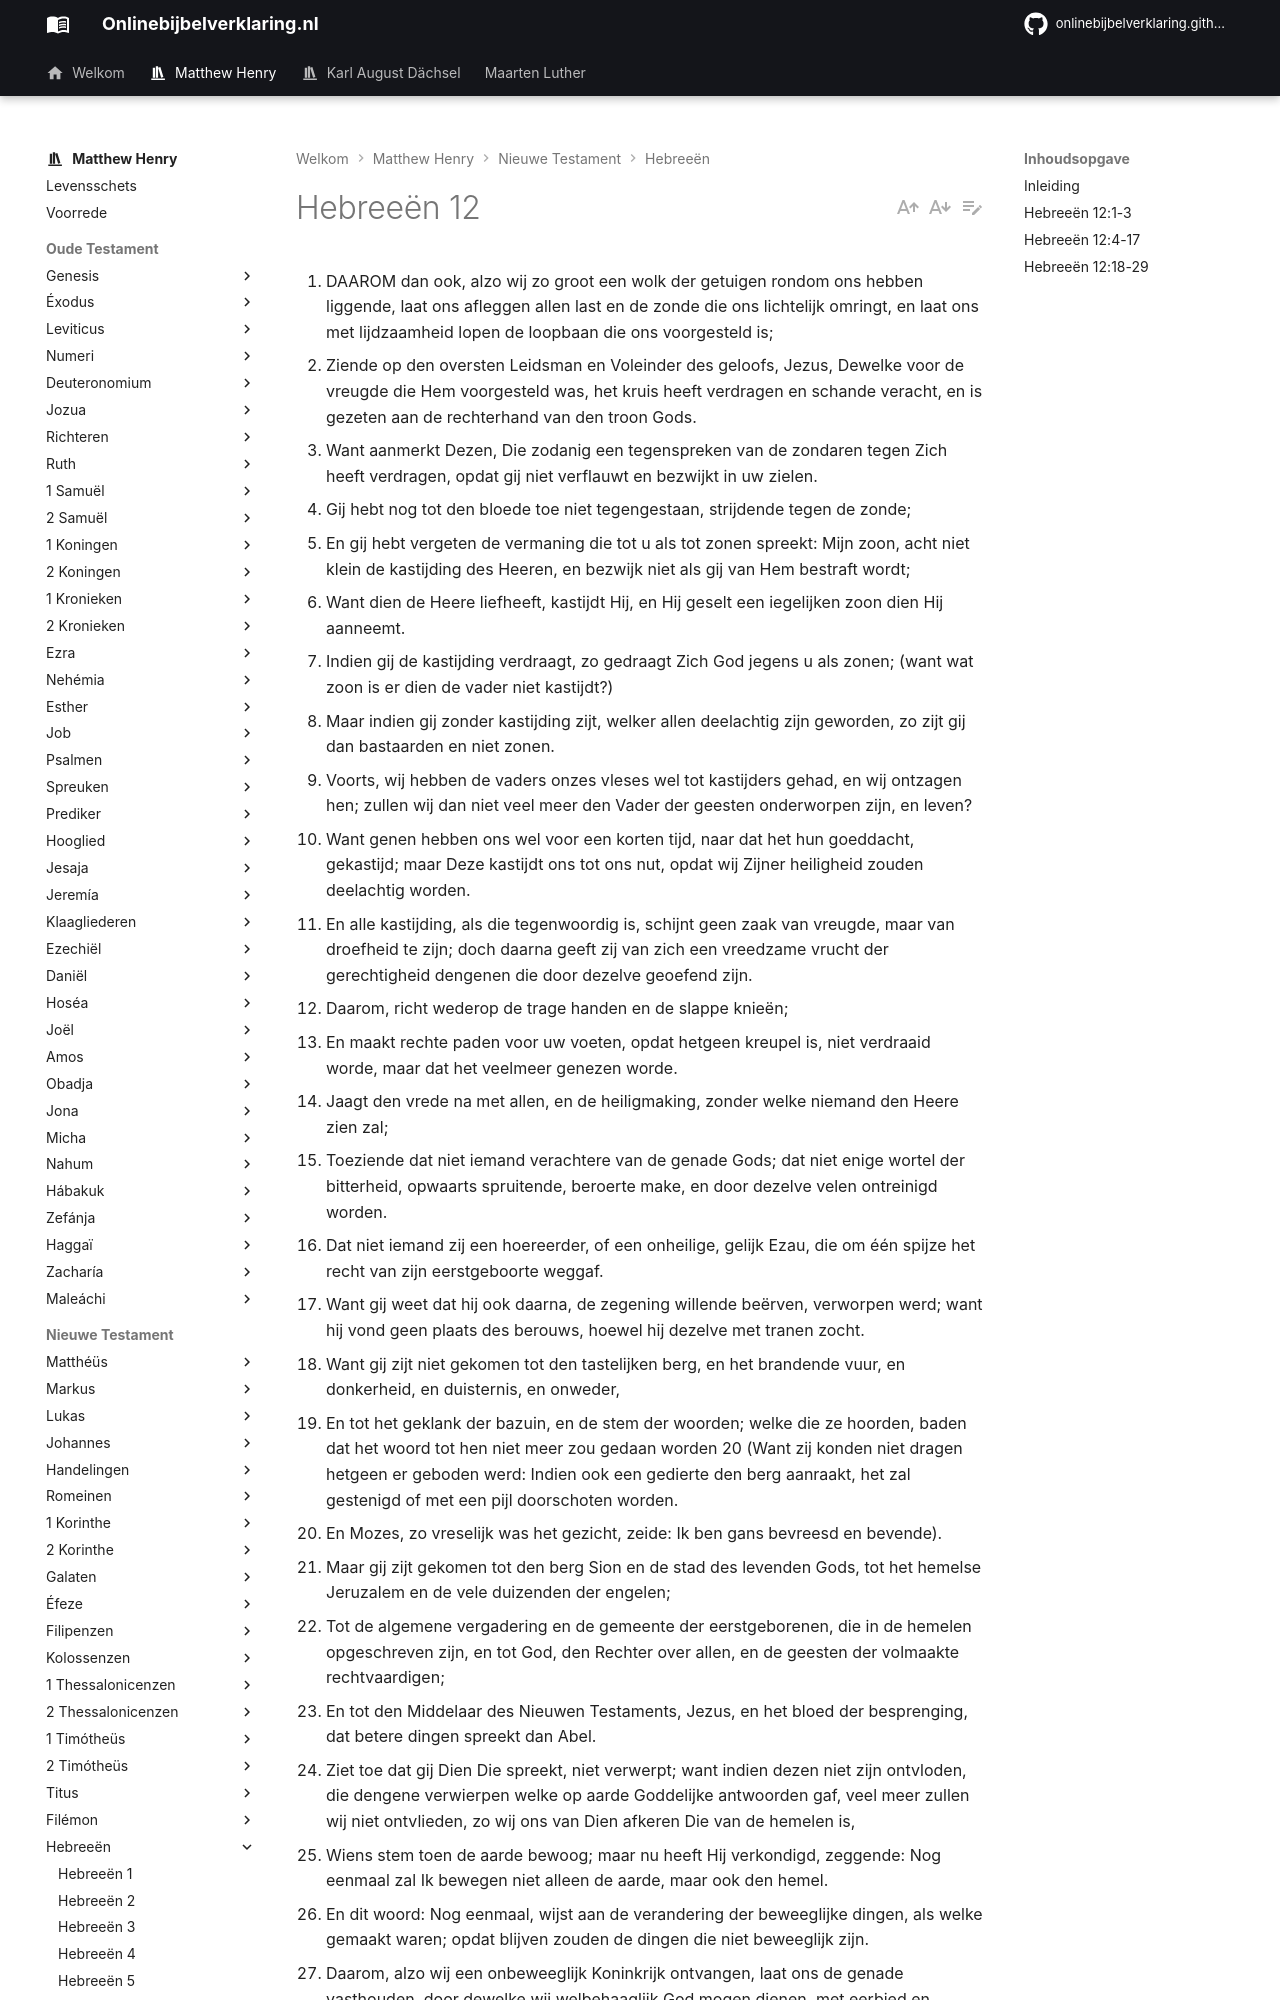

repository: onlinebijbelverklaring/onlinebijbelverklaring.github.io · page: matthewhenry/Hebreeen/Hebreeen12/index.html · generator: mkdocs

1. DAAROM dan ook, alzo wij zo groot een wolk der getuigen rondom ons hebben liggende, laat ons afleggen allen last en de zonde die ons lichtelijk omringt, en laat ons met lijdzaamheid lopen de loopbaan die ons voorgesteld is;
2. Ziende op den oversten Leidsman en Voleinder des geloofs, Jezus, Dewelke voor de vreugde die Hem voorgesteld was, het kruis heeft verdragen en schande veracht, en is gezeten aan de rechterhand van den troon Gods.
3. Want aanmerkt Dezen, Die zodanig een tegenspreken van de zondaren tegen Zich heeft verdragen, opdat gij niet verflauwt en bezwijkt in uw zielen.
4. Gij hebt nog tot den bloede toe niet tegengestaan, strijdende tegen de zonde;
5. En gij hebt vergeten de vermaning die tot u als tot zonen spreekt: Mijn zoon, acht niet klein de kastijding des Heeren, en bezwijk niet als gij van Hem bestraft wordt;
6. Want dien de Heere liefheeft, kastijdt Hij, en Hij geselt een iegelijken zoon dien Hij aanneemt.
7. Indien gij de kastijding verdraagt, zo gedraagt Zich God jegens u als zonen; (want wat zoon is er dien de vader niet kastijdt?)
8. Maar indien gij zonder kastijding zijt, welker allen deelachtig zijn geworden, zo zijt gij dan bastaarden en niet zonen.
9. Voorts, wij hebben de vaders onzes vleses wel tot kastijders gehad, en wij ontzagen hen; zullen wij dan niet veel meer den Vader der geesten onderworpen zijn, en leven?
10. Want genen hebben ons wel voor een korten tijd, naar dat het hun goeddacht, gekastijd; maar Deze kastijdt ons tot ons nut, opdat wij Zijner heiligheid zouden deelachtig worden.
11. En alle kastijding, als die tegenwoordig is, schijnt geen zaak van vreugde, maar van droefheid te zijn; doch daarna geeft zij van zich een vreedzame vrucht der gerechtigheid dengenen die door dezelve geoefend zijn.
12. Daarom, richt wederop de trage handen en de slappe knieën;
13. En maakt rechte paden voor uw voeten, opdat hetgeen kreupel is, niet verdraaid worde, maar dat het veelmeer genezen worde.
14. Jaagt den vrede na met allen, en de heiligmaking, zonder welke niemand den Heere zien zal;
15. Toeziende dat niet iemand verachtere van de genade Gods; dat niet enige wortel der bitterheid, opwaarts spruitende, beroerte make, en door dezelve velen ontreinigd worden.
16. Dat niet iemand zij een hoereerder, of een onheilige, gelijk Ezau, die om één spijze het recht van zijn eerstgeboorte weggaf.
17. Want gij weet dat hij ook daarna, de zegening willende beërven, verworpen werd; want hij vond geen plaats des berouws, hoewel hij dezelve met tranen zocht.
18. Want gij zijt niet gekomen tot den tastelijken berg, en het brandende vuur, en donkerheid, en duisternis, en onweder,
19. En tot het geklank der bazuin, en de stem der woorden; welke die ze hoorden, baden dat het woord tot hen niet meer zou gedaan worden
20 (Want zij konden niet dragen hetgeen er geboden werd: Indien ook een gedierte den berg aanraakt, het zal gestenigd of met een pijl doorschoten worden.
21. En Mozes, zo vreselijk was het gezicht, zeide: Ik ben gans bevreesd en bevende).
22. Maar gij zijt gekomen tot den berg Sion en de stad des levenden Gods, tot het hemelse Jeruzalem en de vele duizenden der engelen;
23. Tot de algemene vergadering en de gemeente der eerstgeborenen, die in de hemelen opgeschreven zijn, en tot God, den Rechter over allen, en de geesten der volmaakte rechtvaardigen;
24. En tot den Middelaar des Nieuwen Testaments, Jezus, en het bloed der besprenging, dat betere dingen spreekt dan Abel.
25. Ziet toe dat gij Dien Die spreekt, niet verwerpt; want indien dezen niet zijn ontvloden, die dengene verwierpen welke op aarde Goddelijke antwoorden gaf, veel meer zullen wij niet ontvlieden, zo wij ons van Dien afkeren Die van de hemelen is,
26. Wiens stem toen de aarde bewoog; maar nu heeft Hij verkondigd, zeggende: Nog eenmaal zal Ik bewegen niet alleen de aarde, maar ook den hemel.
27. En dit woord: Nog eenmaal, wijst aan de verandering der beweeglijke dingen, als welke gemaakt waren; opdat blijven zouden de dingen die niet beweeglijk zijn.
28. Daarom, alzo wij een onbeweeglijk Koninkrijk ontvangen, laat ons de genade vasthouden, door dewelke wij welbehaaglijk God mogen dienen, met eerbied en godvruchtigheid.
29. Want onze God is een verterend Vuur.

## Inleiding

In dit hoofdstuk past de apostel hetgeen hij in het vorige verzameld heeft toe en gebruikt het als een voorname beweegreden of lijdzaamheid en volharding in het Christelijk geloof. Hij dringt dat aan: 

I. Door het voorbeeld, groter dan al de door hem genoemde, dat van Christus zelf, vers 1-3.  
II. Door de zachten en genadige aard van de droefenissen, die totnogtoe in hun Christelijke loopbaan hun overkomen waren, vers 4-7.  
III. Door de gemeenschap en gelijkvormigheid van de kerk des Evangelies op aarde met de zegevierende Kerk in de hemel, vers 18-29.
